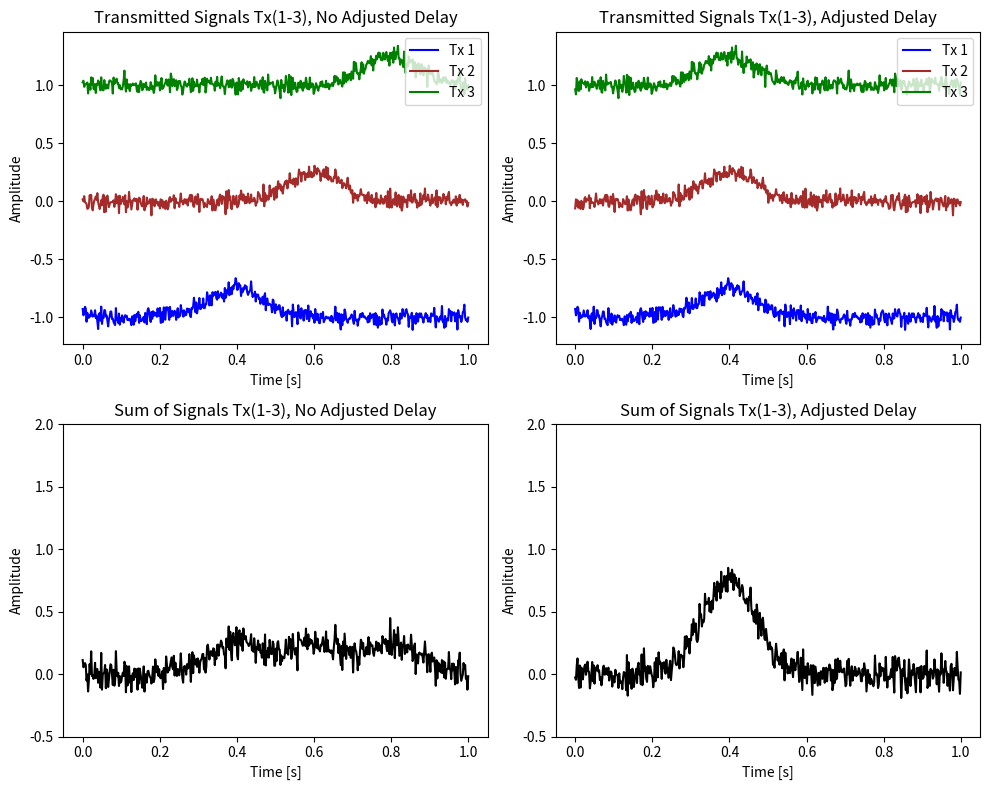

Write Python code to recreate this figure.
import numpy as np
import matplotlib.pyplot as plt

# Adding a known seed to get same results
np.random.seed(0)  
t = np.linspace(0, 1, 500)
TxPulse = np.exp(-100 * (t - 0.4)**2)
noise_lvl = 0.04
NrDelaySmp = 100
offsetYAxis = 1

Tx1 = 0.25 * TxPulse + noise_lvl * np.random.randn(500) - offsetYAxis
Tx2 = 0.25 * np.roll(TxPulse, NrDelaySmp) + noise_lvl * np.random.randn(500)
Tx3 = 0.25 * np.roll(TxPulse, 2*NrDelaySmp) + noise_lvl * np.random.randn(500) + offsetYAxis

# Properly delayed signals for alignment
delayed_Tx1 = Tx1
delayed_Tx2 = np.roll(Tx2, -NrDelaySmp)
delayed_Tx3 = np.roll(Tx3, -2*NrDelaySmp)


totTxNoDAS = Tx1 + Tx2 + Tx3
DAS = delayed_Tx1 + delayed_Tx2 + delayed_Tx3

# Plot all the tx channels with and without DAS applied
fig, axs = plt.subplots(2, 2, figsize=(10, 8))
axs[0, 0].plot(t, Tx1, label='Tx 1', color='blue')
axs[0, 0].plot(t, Tx2, label='Tx 2', color='brown')
axs[0, 0].plot(t, Tx3, label='Tx 3', color='green')
axs[0, 0].set_title('Transmitted Signals Tx(1-3), No Adjusted Delay')
axs[0, 0].legend(loc='upper right')


axs[0, 1].plot(t, delayed_Tx1, label='Tx 1', color='blue')
axs[0, 1].plot(t, delayed_Tx2, label='Tx 2', color='brown')
axs[0, 1].plot(t, delayed_Tx3, label='Tx 3', color='green')
axs[0, 1].set_title('Transmitted Signals Tx(1-3), Adjusted Delay')
axs[0, 1].legend(loc='upper right')

# No DAS added
axs[1, 0].plot(t, totTxNoDAS, color='black')
axs[1, 0].set_title('Sum of Signals Tx(1-3), No Adjusted Delay')
axs[1, 0].set_ylim([-0.5, 2])

# Proper delay added and summed 
axs[1, 1].plot(t, DAS, color='black')
axs[1, 1].set_title('Sum of Signals Tx(1-3), Adjusted Delay')
axs[1, 1].set_ylim([-0.5, 2])

for ax in axs.flat:
    ax.set(xlabel='Time [s]', ylabel='Amplitude')

plt.tight_layout()
plt.show()
